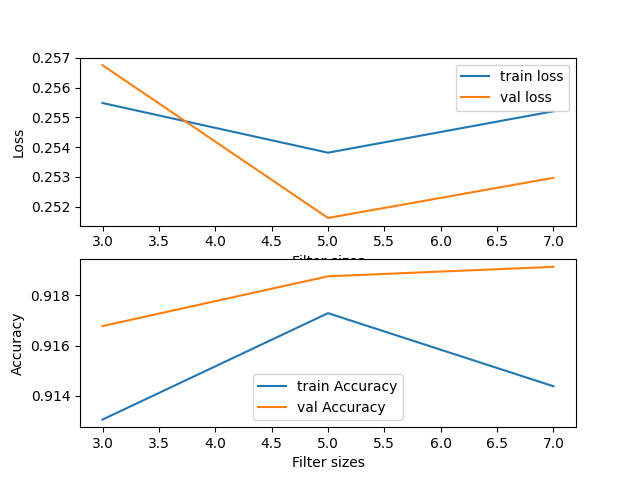

Source data for this figure (header and first rows):
NUM_CHANNELS, TRAIN-LOSS, VAL-LOSS, TRAIN-ACCURACY, VAL-ACCURACY
3, 0.2555, 0.2568, 0.9131, 0.9168
5, 0.2538, 0.2516, 0.9173, 0.9188
7, 0.2552, 0.253, 0.9144, 0.9191
